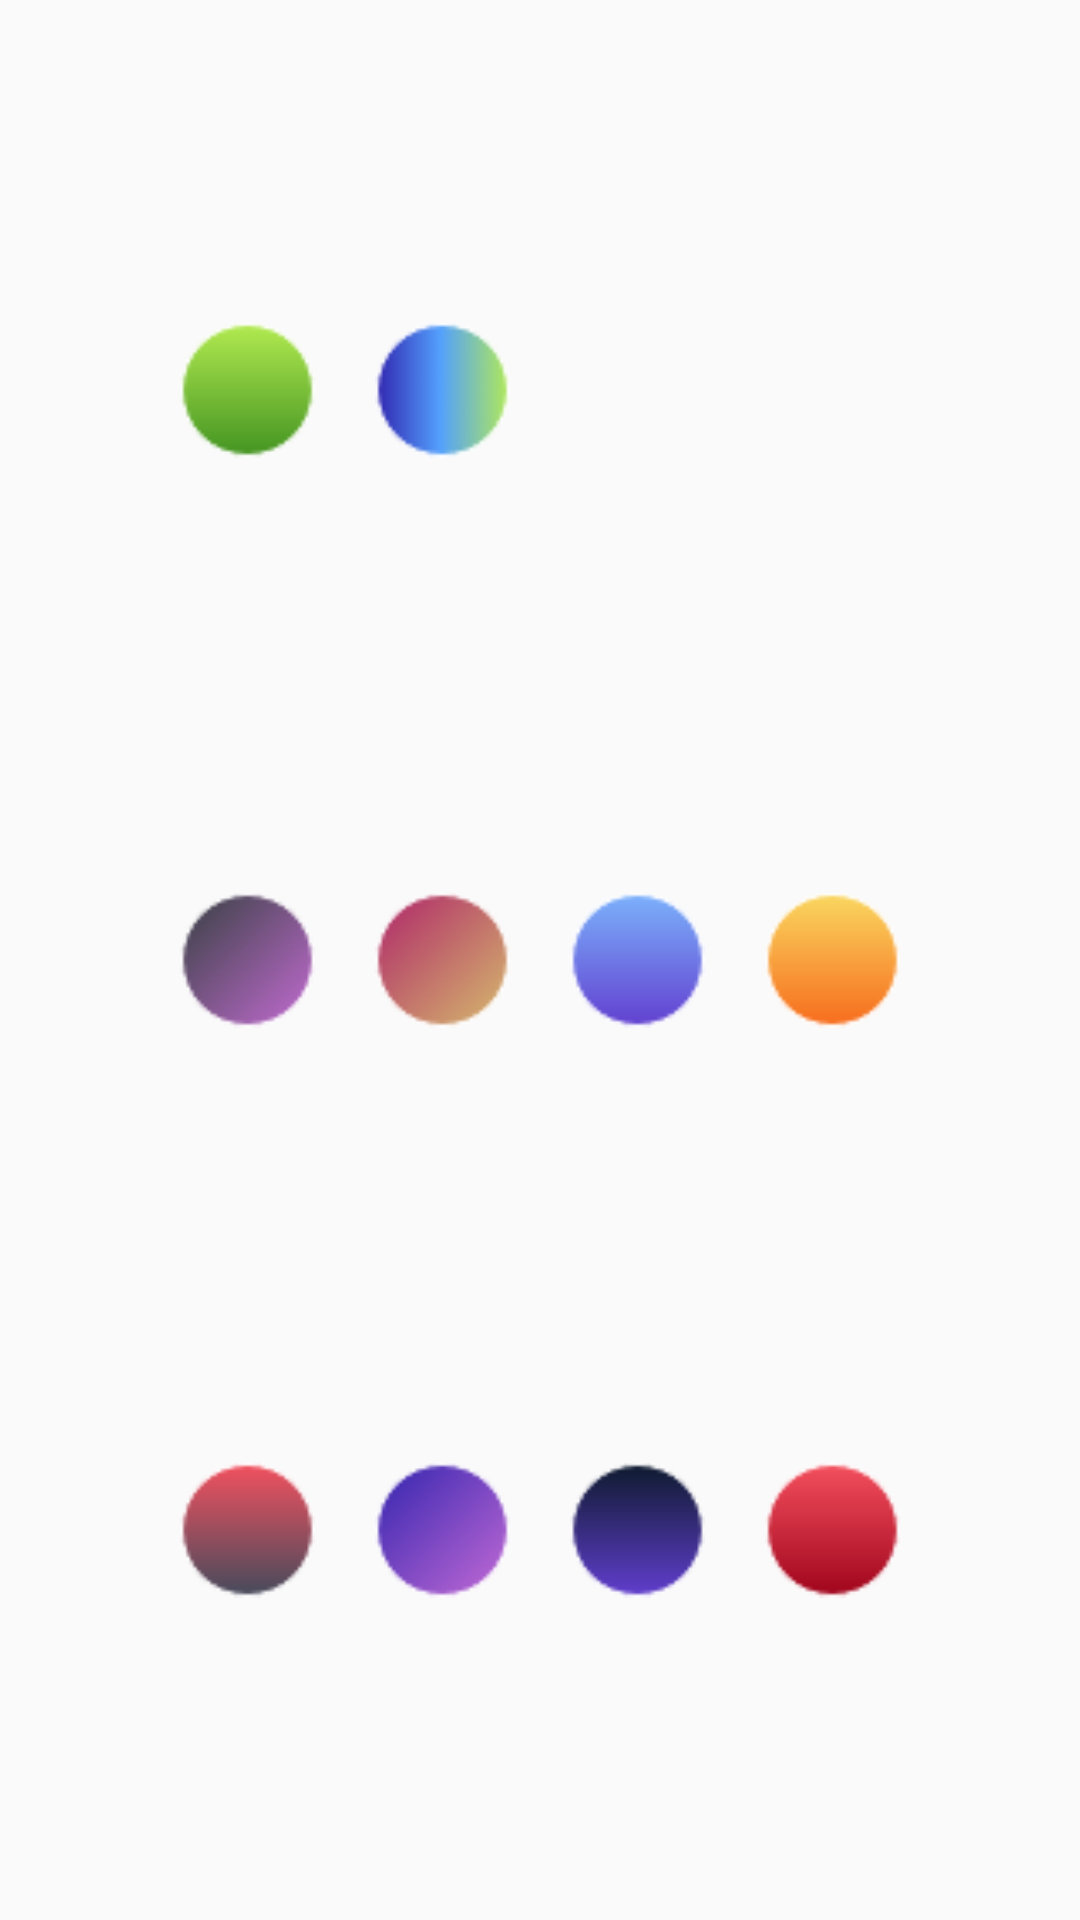

Produce the Android XML layout that renders to this screen, including the resource entries it uses.
<!-- AndroidManifest.xml: application theme AppTheme -->
<!-- res/layout/bottom_sheet_layout.xml -->
<?xml version="1.0" encoding="utf-8"?>
<GridLayout xmlns:android="http://schemas.android.com/apk/res/android"
    xmlns:app="http://schemas.android.com/apk/res-auto"
    android:layout_width="match_parent"
    android:layout_height="260dp"
    android:paddingStart="50dp"
    android:paddingTop="35dp"
    android:paddingEnd="50dp"
    android:paddingBottom="35dp">

    <ImageView
        android:id="@+id/oval1"
        android:layout_width="wrap_content"
        android:layout_height="wrap_content"
        android:layout_row="0"
        android:layout_rowWeight="1"
        android:layout_column="0"
        android:layout_columnWeight="1"
        android:onClick="onClick"
        android:padding="10dp"
        android:src="@drawable/oval3" />

    <ImageView
        android:id="@+id/oval2"
        android:layout_width="wrap_content"
        android:layout_height="wrap_content"
        android:layout_row="0"
        android:layout_rowWeight="1"
        android:layout_column="1"
        android:layout_columnWeight="1"
        android:onClick="onClick"
        android:padding="10dp"
        android:src="@drawable/oval2" />

    <ImageView
        android:id="@+id/oval3"
        android:layout_width="wrap_content"
        android:layout_height="wrap_content"
        android:layout_row="0"
        android:layout_rowWeight="1"
        android:layout_column="2"
        android:layout_columnWeight="1"
        android:onClick="onClick"
        android:padding="10dp"
        android:src="@drawable/oval1" />

    <ImageView
        android:id="@+id/oval4"
        android:layout_width="wrap_content"
        android:layout_height="wrap_content"
        android:layout_row="0"
        android:layout_rowWeight="1"
        android:layout_column="3"
        android:layout_columnWeight="1"
        android:onClick="onClick"
        android:padding="10dp"
        android:src="@drawable/oval4" />

    <ImageView
        android:id="@+id/oval5"
        android:layout_width="wrap_content"
        android:layout_height="wrap_content"
        android:layout_row="1"
        android:layout_rowWeight="1"
        android:layout_column="0"
        android:layout_columnWeight="1"
        android:onClick="onClick"
        android:padding="10dp"

        android:src="@drawable/oval5" />

    <ImageView
        android:id="@+id/oval6"
        android:layout_width="wrap_content"
        android:layout_height="wrap_content"
        android:layout_row="1"
        android:layout_rowWeight="1"
        android:layout_column="1"
        android:layout_columnWeight="1"
        android:onClick="onClick"
        android:padding="10dp"
        android:src="@drawable/oval6" />

    <ImageView
        android:id="@+id/oval7"
        android:layout_width="wrap_content"
        android:layout_height="wrap_content"
        android:layout_row="1"
        android:layout_rowWeight="1"
        android:layout_column="2"
        android:layout_columnWeight="1"
        android:onClick="onClick"
        android:padding="10dp"
        android:src="@drawable/oval7" />

    <ImageView
        android:id="@+id/oval8"
        android:layout_width="wrap_content"
        android:layout_height="wrap_content"
        android:layout_row="1"
        android:layout_rowWeight="1"
        android:layout_column="3"
        android:layout_columnWeight="1"
        android:onClick="onClick"
        android:padding="10dp"
        android:src="@drawable/oval8" />

    <ImageView
        android:id="@+id/oval9"
        android:layout_width="wrap_content"
        android:layout_height="wrap_content"
        android:layout_row="2"
        android:layout_rowWeight="1"
        android:layout_column="0"
        android:layout_columnWeight="1"
        android:onClick="onClick"
        android:padding="10dp"
        android:src="@drawable/oval9" />

    <ImageView
        android:id="@+id/oval10"
        android:layout_width="wrap_content"
        android:layout_height="wrap_content"
        android:layout_row="2"
        android:layout_rowWeight="1"
        android:layout_column="1"
        android:layout_columnWeight="1"
        android:onClick="onClick"
        android:padding="10dp"
        android:src="@drawable/oval10" />

    <ImageView
        android:id="@+id/oval11"
        android:layout_width="wrap_content"
        android:layout_height="wrap_content"
        android:layout_row="2"
        android:layout_rowWeight="1"
        android:layout_column="2"
        android:layout_columnWeight="1"
        android:padding="10dp"
        android:onClick="onClick"
        android:src="@drawable/oval11" />

    <ImageView
        android:onClick="onClick"
        android:id="@+id/oval12"
        android:layout_width="wrap_content"
        android:layout_height="wrap_content"
        android:layout_row="2"
        android:layout_rowWeight="1"
        android:layout_column="3"
        android:layout_columnWeight="1"
        android:padding="10dp"
        android:src="@drawable/oval12" />


</GridLayout>
<!-- resources referenced by this layout -->
<resources>
  <!-- drawable oval10: png bitmap (drawable, 1838 bytes) -->
  <!-- drawable oval11: png bitmap (drawable, 1450 bytes) -->
  <!-- drawable oval12: png bitmap (drawable, 1459 bytes) -->
  <!-- drawable oval2: png bitmap (drawable, 1542 bytes) -->
  <!-- drawable oval3: png bitmap (drawable, 1444 bytes) -->
  <!-- drawable oval5: png bitmap (drawable, 1836 bytes) -->
  <!-- drawable oval6: png bitmap (drawable, 1785 bytes) -->
  <!-- drawable oval7: png bitmap (drawable, 1399 bytes) -->
  <!-- drawable oval8: png bitmap (drawable, 1373 bytes) -->
  <!-- drawable oval9: png bitmap (drawable, 1446 bytes) -->
  <style name="AppTheme" parent="Theme.AppCompat.Light.DarkActionBar">
          
          <item name="colorPrimary">@color/colorPrimary</item>
          <item name="colorPrimaryDark">@color/colorPrimaryDark</item>
          <item name="colorAccent">@color/colorAccent</item>
      </style>
  <color name="colorPrimary">#FFFFFF</color>
  <color name="colorPrimaryDark">#FFFFFF</color>
  <color name="colorAccent">#7B1E58</color>
</resources>
